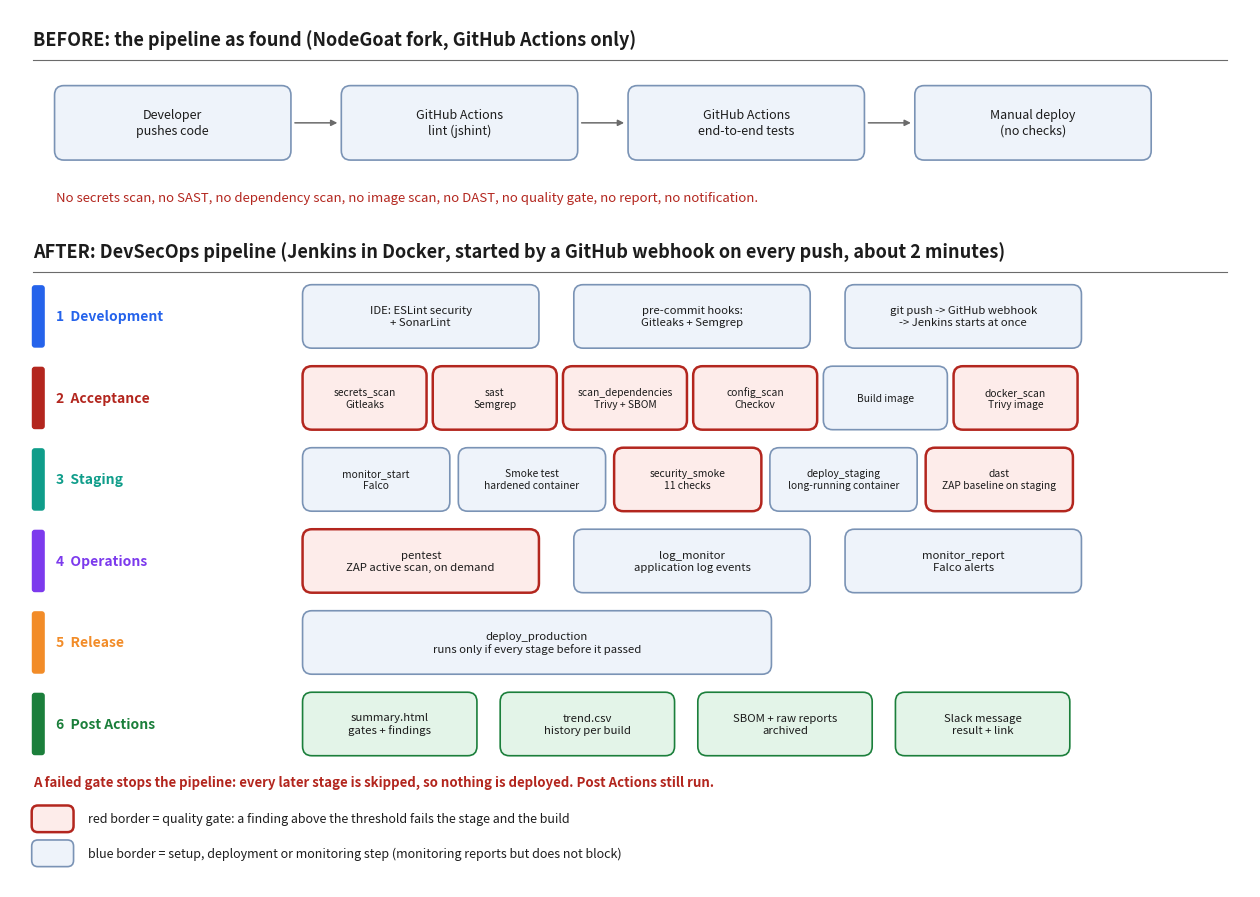

Source code (Python): (Note: this script raises an exception after producing the figure.)
"""Draws the before/after pipeline diagram used in the report and the slides.
Run: python make_diagram.py   (writes pipeline-before-after.png next to this file)
"""
import os
import matplotlib
matplotlib.use("Agg")
import matplotlib.pyplot as plt
from matplotlib.patches import FancyBboxPatch, FancyArrowPatch

INK, GREY, LIGHT, RED, GREEN, BLUE = "#1c1c1c", "#6b6b6b", "#eef3fa", "#b3261e", "#1b7f3b", "#1f4e79"
PALE_RED, PALE_GREEN = "#fdecea", "#e3f4e8"
PHASE = {"dev": "#2563eb", "acc": "#b3261e", "stg": "#0f9d8a", "ops": "#7c3aed", "rel": "#f28c28", "post": "#1b7f3b"}

fig, ax = plt.subplots(figsize=(16, 11.4), dpi=200)
ax.set_xlim(0, 160)
ax.set_ylim(-12, 100)
ax.axis("off")


def box(x, y, w, h, text, kind="plain", fs=8.2):
    fc = {"plain": LIGHT, "gate": PALE_RED, "ok": PALE_GREEN}[kind]
    ec = {"plain": "#7a93b5", "gate": RED, "ok": GREEN}[kind]
    ax.add_patch(FancyBboxPatch((x, y), w, h, boxstyle="round,pad=0.25,rounding_size=1.2", fc=fc, ec=ec,
                                lw=1.8 if kind == "gate" else 1.2))
    ax.text(x + w / 2, y + h / 2, text, ha="center", va="center", fontsize=fs, color=INK, linespacing=1.25)


def arrow(x1, y1, x2, y2, color=GREY):
    ax.add_patch(FancyArrowPatch((x1, y1), (x2, y2), arrowstyle="-|>", mutation_scale=9, lw=1.1, color=color))


def label(x, y, text, fs=11, color=INK, bold=True):
    ax.text(x, y, text, fontsize=fs, color=color, fontweight="bold" if bold else "normal", ha="left", va="center")


# ---------- BEFORE ----------
label(3, 96, "BEFORE: the pipeline as found (NodeGoat fork, GitHub Actions only)", 13)
ax.plot([3, 157], [93.5, 93.5], color=GREY, lw=0.8)
steps = ["Developer\npushes code", "GitHub Actions\nlint (jshint)", "GitHub Actions\nend-to-end tests", "Manual deploy\n(no checks)"]
x = 6
for i, s in enumerate(steps):
    box(x, 81, 30, 9, s, fs=9)
    if i < len(steps) - 1:
        arrow(x + 30.4, 85.5, x + 36.6, 85.5)
    x += 37
label(6, 76, "No secrets scan, no SAST, no dependency scan, no image scan, no DAST, no quality gate, no report, no notification.", 9.5, RED, bold=False)

# ---------- AFTER ----------
label(3, 69, "AFTER: DevSecOps pipeline (Jenkins in Docker, started by a GitHub webhook on every push, about 2 minutes)", 13)
ax.plot([3, 157], [66.5, 66.5], color=GREY, lw=0.8)

rows = [
    ("dev", "1  Development", [("IDE: ESLint security\n+ SonarLint", "plain"), ("pre-commit hooks:\nGitleaks + Semgrep", "plain"),
                                ("git push -> GitHub webhook\n-> Jenkins starts at once", "plain")], 30, 5),
    ("acc", "2  Acceptance", [("secrets_scan\nGitleaks", "gate"), ("sast\nSemgrep", "gate"), ("scan_dependencies\nTrivy + SBOM", "gate"),
                              ("config_scan\nCheckov", "gate"), ("Build image", "plain"), ("docker_scan\nTrivy image", "gate")], 15.5, 1.3),
    ("stg", "3  Staging", [("monitor_start\nFalco", "plain"), ("Smoke test\nhardened container", "plain"), ("security_smoke\n11 checks", "gate"),
                           ("deploy_staging\nlong-running container", "plain"), ("dast\nZAP baseline on staging", "gate")], 18.5, 1.6),
    ("ops", "4  Operations", [("pentest\nZAP active scan, on demand", "gate"), ("log_monitor\napplication log events", "plain"),
                              ("monitor_report\nFalco alerts", "plain")], 30, 5),
    ("rel", "5  Release", [("deploy_production\nruns only if every stage before it passed", "plain")], 60, 0),
    ("post", "6  Post Actions", [("summary.html\ngates + findings", "ok"), ("trend.csv\nhistory per build", "ok"),
                                 ("SBOM + raw reports\narchived", "ok"), ("Slack message\nresult + link", "ok")], 22, 3.5),
]
y = 57
for key, name, items, w, gap in rows:
    ax.add_patch(FancyBboxPatch((3, y), 1.3, 7.6, boxstyle="round,pad=0.1,rounding_size=0.3", fc=PHASE[key], ec=PHASE[key]))
    label(6, y + 3.8, name, 10, PHASE[key])
    x = 38
    for text, kind in items:
        box(x, y, w, 7.6, text, kind, fs=7.4 if len(items) >= 5 else 8.2)
        x += w + gap
    y -= 10.4

ax.text(3, 1.4, "A failed gate stops the pipeline: every later stage is skipped, so nothing is deployed. Post Actions still run.",
        fontsize=9.5, color=RED, fontweight="bold", ha="left", va="center")

# legend
ax.add_patch(FancyBboxPatch((3, -4.8), 5, 3, boxstyle="round,pad=0.2,rounding_size=0.8", fc=PALE_RED, ec=RED, lw=1.8))
label(10, -3.3, "red border = quality gate: a finding above the threshold fails the stage and the build", 9, INK, bold=False)
ax.add_patch(FancyBboxPatch((3, -9.2), 5, 3, boxstyle="round,pad=0.2,rounding_size=0.8", fc=LIGHT, ec="#7a93b5", lw=1.2))
label(10, -7.7, "blue border = setup, deployment or monitoring step (monitoring reports but does not block)", 9, INK, bold=False)

out = os.path.join(os.path.dirname(os.path.abspath(__file__)), "pipeline-before-after.png")
fig.savefig(out, bbox_inches="tight", facecolor="white")
print("written", out)
